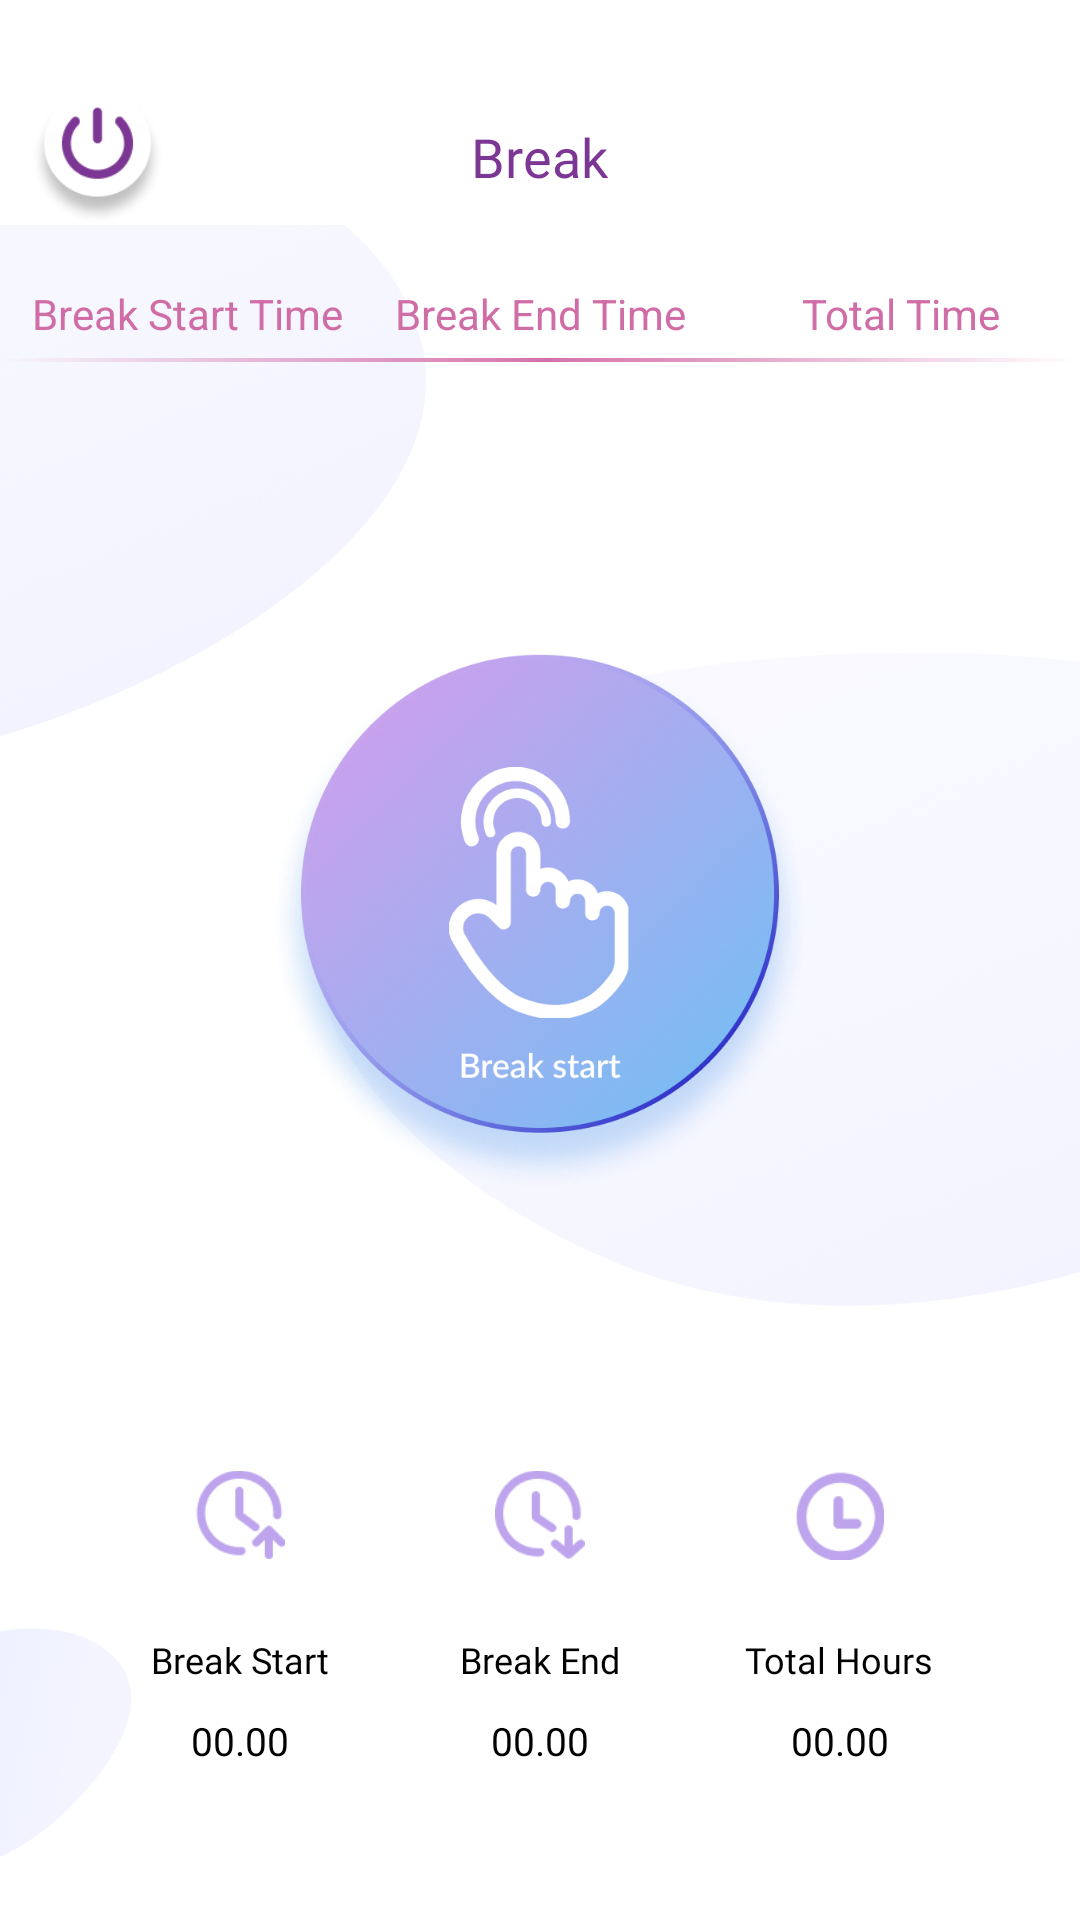

Write the Android layout XML for this screen, with the resource values it uses.
<!-- AndroidManifest.xml: application theme Theme.Hrmsapp -->
<!-- res/layout/fragment_break.xml -->
<?xml version="1.0" encoding="utf-8"?>
<LinearLayout xmlns:android="http://schemas.android.com/apk/res/android"
    xmlns:tools="http://schemas.android.com/tools"
    android:layout_width="match_parent"
    android:layout_height="match_parent"
    android:background="@drawable/fragment_bg"
    android:orientation="vertical"
    android:gravity="center"
    tools:context=".Fragment.BreakFragment">
    <RelativeLayout
        android:layout_weight="2"
        android:layout_width="match_parent"
        android:layout_height="0dp">
        <RelativeLayout
            android:id="@+id/topPanel"
            android:layout_width="match_parent"
            android:layout_height="wrap_content"
            android:background="#FFFFFF"
            android:layout_marginTop="20dp">

            <ImageView
                android:id="@+id/iv_logout"
                android:layout_width="45dp"
                android:layout_height="45dp"
                android:layout_marginLeft="10dp"
                android:layout_marginTop="10dp"
                android:src="@drawable/logout_icon" />

            <TextView
                android:layout_width="wrap_content"
                android:layout_height="wrap_content"
                android:layout_centerHorizontal="true"
                android:layout_marginTop="20dp"
                android:fontFamily="@font/lato_bold"
                android:text="Break"
                android:textColor="#7C3694"
                android:textSize="18sp" />

            <ImageView
                android:id="@+id/iv_notification"
                android:layout_width="45dp"
                android:layout_height="45dp"
                android:layout_alignParentRight="true"
                android:layout_marginTop="10dp"
                android:layout_marginRight="10dp"
                android:src="@drawable/notification_icon"
                android:visibility="gone"/>
        </RelativeLayout>
        <LinearLayout
            android:id="@+id/ll_today_break"
            android:layout_marginTop="20dp"
            android:layout_below="@+id/topPanel"
            android:layout_width="match_parent"
            android:layout_height="wrap_content">
            <TextView
                android:id="@+id/tv_breakStart_label"
                android:gravity="center"
                android:layout_width="0dp"
                android:layout_weight="1"
                android:layout_height="wrap_content"
                android:text="Break Start Time"
                android:textColor="#D06DA6"
                android:paddingLeft="5dp"
                android:textSize="14sp"/>

            <TextView
                android:id="@+id/tv_breakEnd_label"
                android:layout_width="0dp"
                android:layout_weight="1"
                android:gravity="center"
                android:layout_height="wrap_content"
                android:text="Break End Time"
                android:textColor="#D06DA6"
                android:textSize="14sp"/>
            <TextView
                android:id="@+id/tv_breakTotal_label"
                android:layout_width="0dp"
                android:layout_weight="1"
                android:layout_height="wrap_content"
                android:text="Total Time"
                android:gravity="center"
                android:textColor="#D06DA6"
                android:textSize="14sp"/>

        </LinearLayout>

        <ImageView
            android:id="@+id/iv_line1"
            android:layout_below="@+id/ll_today_break"
            android:layout_marginTop="5dp"
            android:layout_width="wrap_content"
            android:layout_height="wrap_content"
            android:src="@drawable/gradient_linee"/>

        <androidx.recyclerview.widget.RecyclerView
            android:id="@+id/rv_breakList"
            android:layout_marginTop="5dp"
            android:layout_below="@+id/iv_line1"
            android:layout_width="match_parent"
            android:layout_height="100dp"/>
    </RelativeLayout>
    <LinearLayout
        android:layout_weight="1"
        android:layout_width="match_parent"
        android:layout_height="wrap_content"
        android:layout_gravity="center_horizontal"
        android:gravity="center"
        android:orientation="vertical">
        <ImageButton
            android:id="@+id/ib_main_circle"
            android:layout_width="180dp"
            android:layout_height="180dp"
            android:layout_below="@+id/topPanel"
            android:layout_centerInParent="true"
            android:background="@drawable/break_start" />
    </LinearLayout>
    <LinearLayout
        android:id="@+id/todayAttendanceDetails"
        android:layout_width="wrap_content"
        android:layout_height="200dp"
        android:layout_below="@+id/ib_main_circle"
        android:layout_centerHorizontal="true"
        android:gravity="center_vertical"
        android:orientation="horizontal">

        <LinearLayout
            android:id="@+id/ll_today_date"
            android:layout_width="100dp"
            android:layout_height="100dp"
            android:layout_weight="1"
            android:orientation="vertical">

            <ImageView
                android:layout_width="30dp"
                android:layout_height="30dp"
                android:layout_gravity="center_horizontal"
                android:src="@drawable/break_start_time" />

            <TextView
                android:layout_width="wrap_content"
                android:layout_height="wrap_content"
                android:layout_gravity="center_horizontal"
                android:layout_marginTop="25dp"
                android:fontFamily="@font/lato_regular"
                android:text="Break Start"
                android:textColor="#000000"
                android:textSize="12sp" />

            <TextView
                android:id="@+id/tv_break_start"
                android:layout_width="wrap_content"
                android:layout_height="wrap_content"
                android:layout_gravity="center_horizontal"
                android:layout_marginTop="10dp"
                android:fontFamily="@font/lato_regular"
                android:text="00.00"
                android:textColor="#000000"
                android:textSize="13sp" />
        </LinearLayout>

        <LinearLayout
            android:id="@+id/ll_checkin"
            android:layout_width="100dp"
            android:layout_height="100dp"
            android:layout_weight="1"
            android:orientation="vertical">

            <ImageView
                android:layout_width="30dp"
                android:layout_height="30dp"
                android:layout_gravity="center_horizontal"
                android:src="@drawable/break_end_time" />

            <TextView
                android:layout_width="wrap_content"
                android:layout_height="wrap_content"
                android:layout_gravity="center_horizontal"
                android:layout_marginTop="25dp"
                android:fontFamily="@font/lato_regular"
                android:text="Break End"
                android:textColor="#000000"
                android:textSize="12sp" />

            <TextView
                android:id="@+id/tv_end_start"
                android:layout_width="wrap_content"
                android:layout_height="wrap_content"
                android:layout_gravity="center_horizontal"
                android:layout_marginTop="10dp"
                android:fontFamily="@font/lato_regular"
                android:text="00.00"
                android:textColor="#000000"
                android:textSize="13sp" />
        </LinearLayout>

        <LinearLayout
            android:id="@+id/ll_checkout"
            android:layout_width="100dp"
            android:layout_height="100dp"
            android:layout_weight="1"
            android:orientation="vertical">

            <ImageView
                android:layout_width="30dp"
                android:layout_height="30dp"
                android:layout_gravity="center_horizontal"
                android:src="@drawable/total_break_time" />

            <TextView
                android:layout_width="wrap_content"
                android:layout_height="wrap_content"
                android:layout_gravity="center_horizontal"
                android:layout_marginTop="25dp"
                android:fontFamily="@font/lato_regular"
                android:text="Total Hours"
                android:textColor="#000000"
                android:textSize="12sp" />

            <TextView
                android:layout_width="wrap_content"
                android:layout_height="wrap_content"
                android:layout_gravity="center_horizontal"
                android:layout_marginTop="10dp"
                android:fontFamily="@font/lato_regular"
                android:text="00.00"
                android:textColor="#000000"
                android:textSize="13sp" />
        </LinearLayout>
    </LinearLayout>
</LinearLayout>
<!-- resources referenced by this layout -->
<resources>
  <!-- drawable break_end_time: png bitmap (drawable, 1982 bytes) -->
  <!-- drawable break_start: png bitmap (drawable, 445644 bytes) -->
  <!-- drawable break_start_time: png bitmap (drawable, 1983 bytes) -->
  <!-- drawable fragment_bg: png bitmap (drawable, 340310 bytes) -->
  <!-- drawable gradient_linee: png bitmap (drawable, 2118 bytes) -->
  <!-- drawable logout_icon: png bitmap (drawable, 8226 bytes) -->
  <!-- drawable notification_icon: png bitmap (drawable, 7324 bytes) -->
  <!-- drawable total_break_time: png bitmap (drawable, 1892 bytes) -->
  <style name="Theme.Hrmsapp" parent="Base.Theme.Hrmsapp" />
  <style name="Base.Theme.Hrmsapp" parent="Theme.Material3.DayNight.NoActionBar">
          
          
      </style>
</resources>
